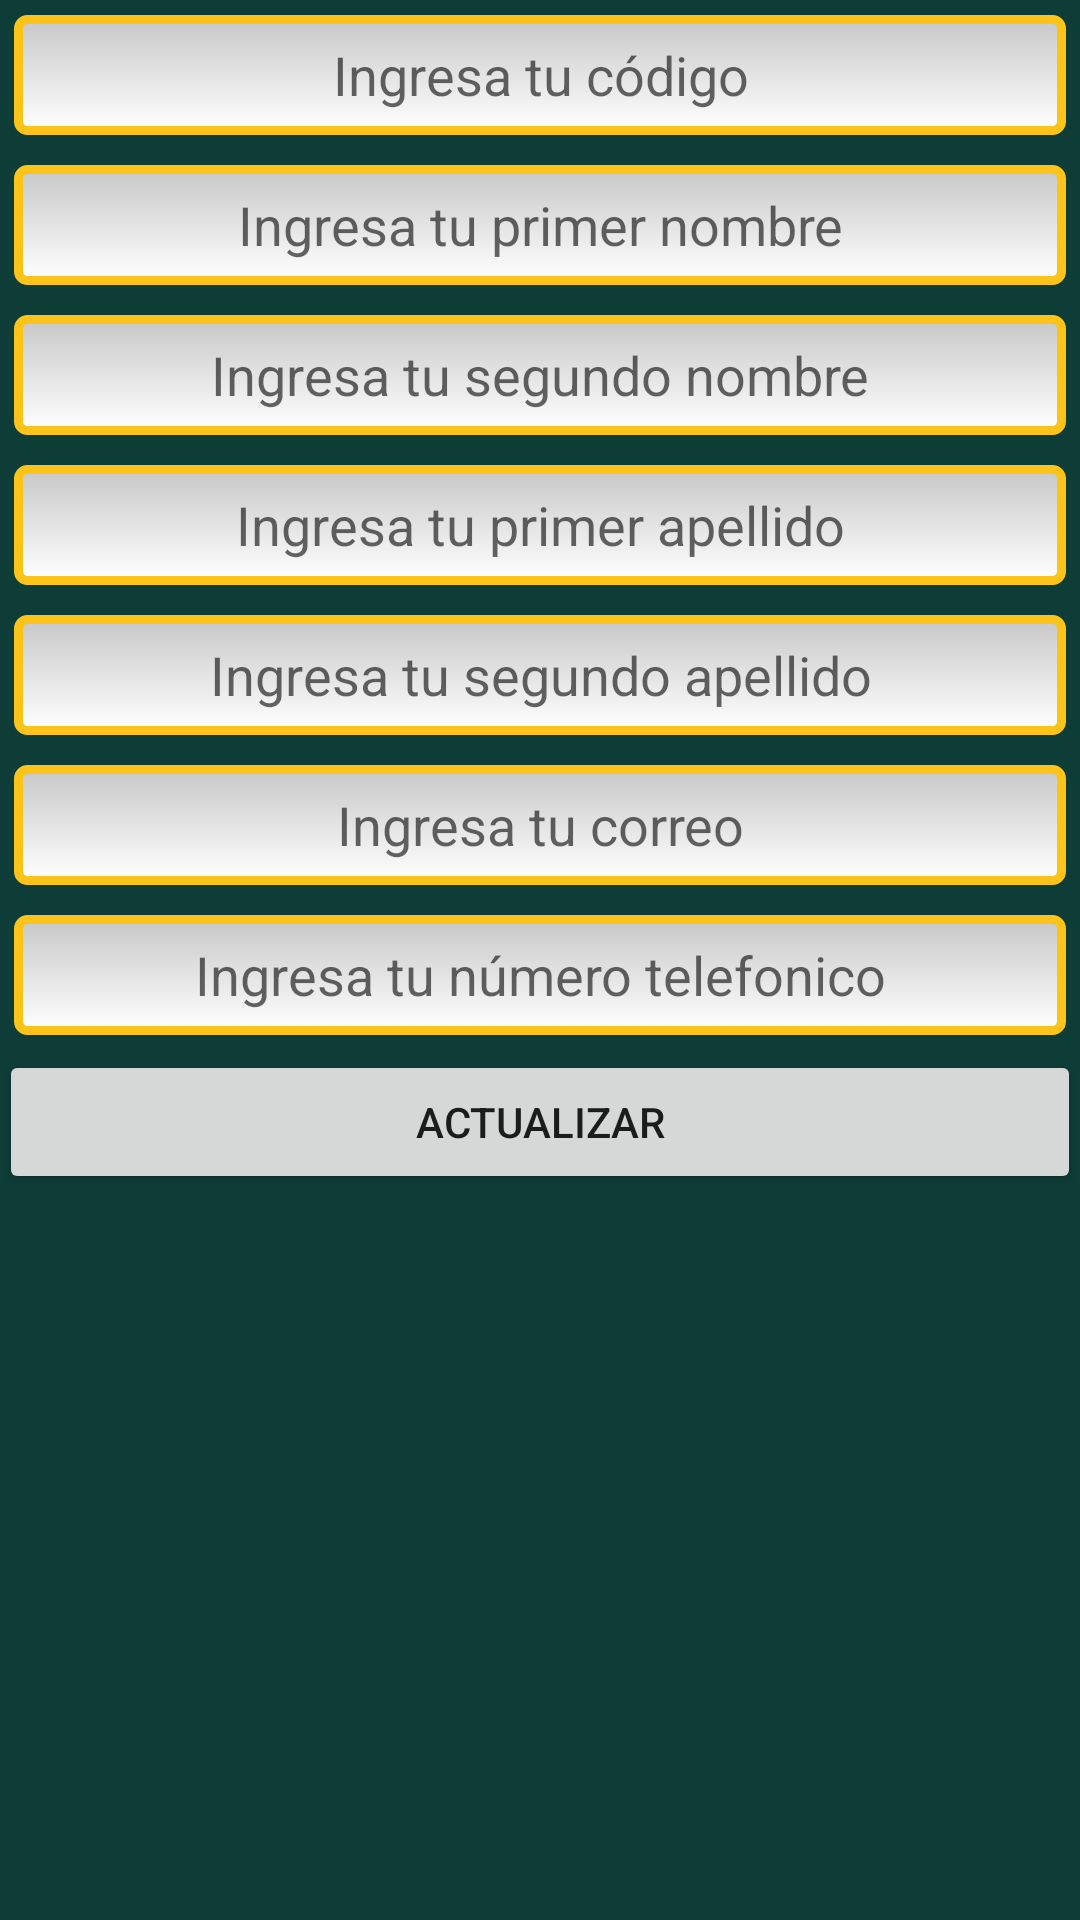

Android layout source for this screen:
<!-- AndroidManifest.xml: application theme AppTheme -->
<!-- res/layout/activity_perfil.xml -->
<?xml version="1.0" encoding="utf-8"?>
<RelativeLayout xmlns:android="http://schemas.android.com/apk/res/android"
    xmlns:app="http://schemas.android.com/apk/res-auto"
    xmlns:tools="http://schemas.android.com/tools"
    android:id="@+id/activity_perfil"
    android:layout_width="match_parent"
    android:layout_height="wrap_content"
    android:paddingBottom="@dimen/activity_vertical_margin"
    android:paddingLeft="@dimen/activity_horizontal_margin"
    android:paddingRight="@dimen/activity_horizontal_margin"
    android:paddingTop="@dimen/activity_vertical_margin"
    tools:context="com.gestao.udec.gestao_mobile.PerfilActivity"
    android:background="@color/colorAccent">

    <ScrollView
        android:layout_width="match_parent"
        android:layout_height="match_parent"
        android:fillViewport="true"
        android:id="@+id/svScroll">

        <LinearLayout
            android:orientation="vertical"
            android:layout_width="match_parent"
            android:layout_height="wrap_content">

            <ImageView
                android:layout_width="match_parent"
                android:layout_height="wrap_content"
                app:srcCompat="@drawable/common_google_signin_btn_icon_dark"
                android:id="@+id/imageView"
                android:visibility="gone" />

            <Button
                android:text="@string/fotoPerfil"
                android:layout_width="match_parent"
                android:layout_height="wrap_content"
                android:drawableLeft="@mipmap/up"
                android:id="@+id/imagen"
                android:visibility="gone" />

            <EditText
                android:layout_width="match_parent"
                android:layout_height="40dip"
                android:gravity="center"
                android:inputType="number"
                android:layout_margin="5dp"
                android:ems="10"
                android:id="@+id/etCodigo"
                android:hint="@string/ingresaCodigo"
                android:maxLength="@integer/codigos"
                android:background="@drawable/edittextstyle"/>

            <EditText
                android:layout_width="match_parent"
                android:layout_height="40dip"
                android:layout_margin="5dp"
                android:inputType="textPersonName"
                android:ems="10"
                android:gravity="center"
                android:id="@+id/etNombre1"
                android:hint="@string/ingresaNombre1"
                android:maxLength="@integer/nombreslength"
                android:background="@drawable/edittextstyle"/>

            <EditText
                android:layout_width="match_parent"
                android:layout_height="40dip"
                android:inputType="textPersonName"
                android:ems="10"
                android:layout_margin="5dp"
                android:gravity="center"
                android:id="@+id/etNombre2"
                android:hint="@string/ingresaNombre2"
                android:maxLength="@integer/nombreslength"
                android:background="@drawable/edittextstyle"/>

            <EditText
                android:layout_width="match_parent"
                android:layout_height="40dip"
                android:inputType="textPersonName"
                android:gravity="center"
                android:ems="10"
                android:layout_margin="5dp"
                android:id="@+id/etApellido1"
                android:hint="@string/ingresaApellido1"
                android:maxLength="@integer/nombreslength"
                android:background="@drawable/edittextstyle"/>

            <EditText
                android:layout_width="match_parent"
                android:layout_height="40dip"
                android:inputType="textPersonName"
                android:ems="10"
                android:gravity="center"
                android:layout_margin="5dp"
                android:id="@+id/etApellido2"
                android:hint="@string/ingresaApellido2"
                android:maxLength="@integer/nombreslength"
                android:background="@drawable/edittextstyle"/>

            <EditText
                android:layout_width="match_parent"
                android:layout_height="40dip"
                android:ems="10"
                android:id="@+id/etEmail"
                android:gravity="center"
                android:layout_margin="5dp"
                android:inputType="textEmailAddress"
                android:hint="@string/ingresaCorreo"
                android:maxLength="@integer/textoSemiLargo"
                android:background="@drawable/edittextstyle"/>

            <EditText
                android:layout_width="match_parent"
                android:layout_height="40dip"
                android:ems="10"
                android:gravity="center"
                android:layout_margin="5dp"
                android:id="@+id/etTelefono"
                android:inputType="number"
                android:hint="@string/ingresaTelefono"
                android:maxLength="@integer/telefonolength"
                android:background="@drawable/edittextstyle"/>

            <EditText
                android:layout_width="match_parent"
                android:layout_height="40dip"
                android:inputType="textWebEmailAddress"
                android:ems="10"
                android:layout_margin="5dp"
                android:id="@+id/etFacebook"
                android:gravity="center"
                android:visibility="gone"
                android:hint="@string/ingresaUrlFacebook"
                android:maxLength="@integer/textoSemiLargo"
                android:background="@drawable/edittextstyle"/>

            <EditText
                android:layout_width="match_parent"
                android:layout_height="40dip"
                android:ems="10"
                android:layout_margin="5dp"
                android:id="@+id/etTwitter"
                android:gravity="center"
                android:visibility="gone"
                android:hint="@string/ingresaUrlTwitter"
                android:inputType="textWebEmailAddress"
                android:maxLength="@integer/textoSemiLargo"
                android:background="@drawable/edittextstyle"/>

            <EditText
                android:layout_width="match_parent"
                android:layout_height="40dip"
                android:inputType="text"
                android:ems="10"
                android:layout_margin="5dp"
                android:id="@+id/etDescripcion"
                android:visibility="gone"
                android:hint="@string/ingresaDescripcion"
                android:lines="5"
                android:gravity="center"
                android:maxLength="@integer/textolargo"
                android:background="@drawable/edittextstyle"/>

            <EditText
                android:layout_width="match_parent"
                android:layout_height="40dip"
                android:ems="10"
                android:id="@+id/etSemestre"
                android:gravity="center"
                android:inputType="number"
                android:visibility="gone"
                android:hint="@string/ingresaSemestre"
                android:maxLength="@integer/length2"
                android:layout_margin="5dp"
                android:background="@drawable/edittextstyle"/>

            <Button
                android:layout_width="match_parent"
                android:layout_height="wrap_content"
                android:id="@+id/btActualizar"
                android:text="@string/actualizar" />

        </LinearLayout>
    </ScrollView>

</RelativeLayout>
<!-- resources referenced by this layout -->
<resources>
  <color name="colorAccent">#0e3d38</color>
  <!-- drawable edittextstyle (drawable) -->
  <?xml version="1.0" encoding="utf-8" ?>
  <shape xmlns:android="http://schemas.android.com/apk/res/android"
      android:thickness="0dp"
      android:shape="rectangle">
      <stroke android:width="3dp"
          android:color="#FCC41A"/>
      <corners android:radius="3dp" />
      <gradient
          android:startColor="#C8C8C8"
          android:endColor="#FFFFFF"
          android:type="linear"
          android:angle="270"/>
  </shape>
  <integer name="codigos">9</integer>
  <integer name="length2">2</integer>
  <integer name="nombreslength">20</integer>
  <integer name="telefonolength">10</integer>
  <integer name="textoSemiLargo">100</integer>
  <integer name="textolargo">500</integer>
  <!-- mipmap up: png bitmap (mipmap-hdpi, 3835 bytes) -->
  <string name="actualizar">Actualizar</string>
  <string name="fotoPerfil">Cambiar foto perfil</string>
  <string name="ingresaApellido1">Ingresa tu primer apellido</string>
  <string name="ingresaApellido2">Ingresa tu segundo apellido</string>
  <string name="ingresaCodigo">Ingresa tu código</string>
  <string name="ingresaCorreo">Ingresa tu correo</string>
  <string name="ingresaDescripcion">Ingresa algo sobre ti</string>
  <string name="ingresaNombre1">Ingresa tu primer nombre</string>
  <string name="ingresaNombre2">Ingresa tu segundo nombre</string>
  <string name="ingresaSemestre">Ingresa tu semestre actual</string>
  <string name="ingresaTelefono">Ingresa tu número telefonico</string>
  <string name="ingresaUrlFacebook">Ingresa tu direccion de perfil de facebook</string>
  <string name="ingresaUrlTwitter">Ingresa la direccion de tu pagina de twitter</string>
</resources>
